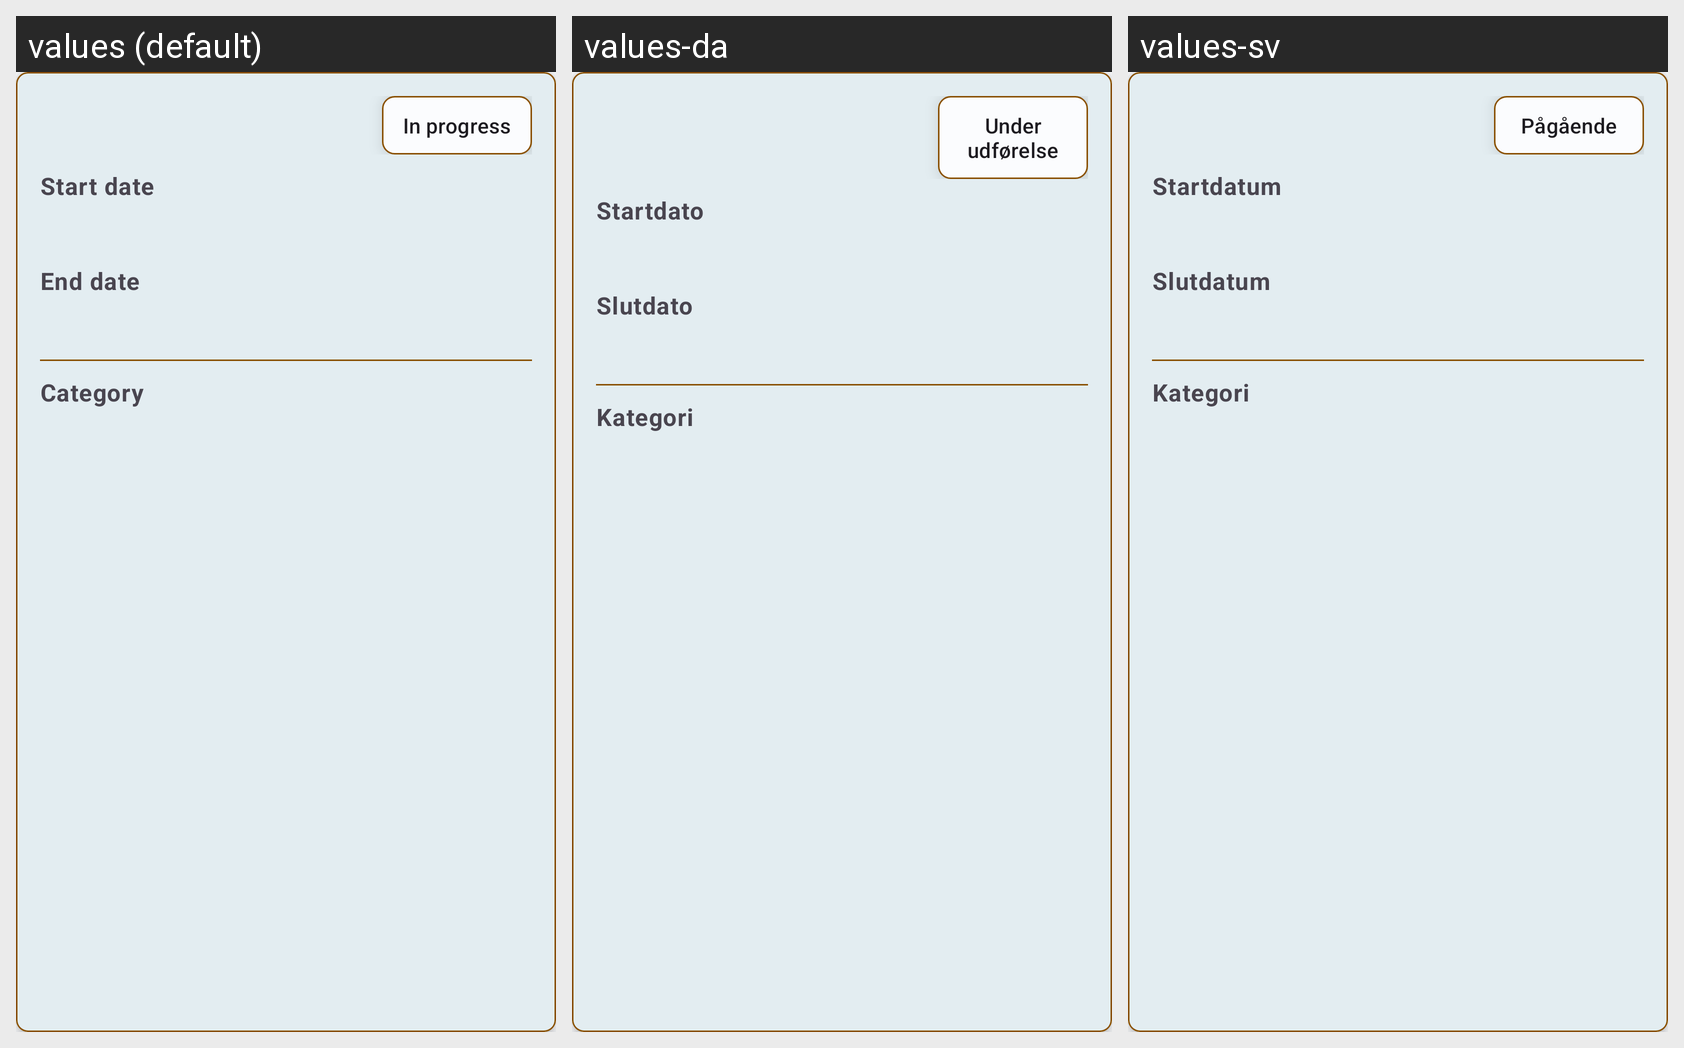

Locale-by-locale string values for the Android screen shown in this grid:
Android screen res/layout/card_treatment.xml rendered under 3 locales, left to right: values (default), values-da, values-sv. Device: Nexus 5 (rendered at 1080×1920; each locale shown at half size, 540×960, under a caption strip naming it); theme Theme.HealthTrackR.
Other locales in the repository, not shown: values-de, values-es, values-fr, values-it, values-pt, values-ru.
Strings drawn on this screen, with the default value and each locale's value (text and hints the layout hard-codes, and strings that could not be matched under every locale, appear in the picture but are not listed):

treatments_status_in_progress
  values: In progress
  values-da: Under udførelse
  values-sv: Pågående

treatments_start_date
  values: Start date
  values-da: Startdato
  values-sv: Startdatum

treatments_end_date
  values: End date
  values-da: Slutdato
  values-sv: Slutdatum

treatments_category
  values: Category
  values-da: Kategori
  values-sv: Kategori
